The GitHub repository nirmalasz/isyara contains a labelled image folder "terbisa-cls-v2" with 19 categories: anda, apa, berhenti, bodoh, cantik, halo, hati hati, lelah, maaf, makan, mau, membaca, nama, sama sama, saya, siapa, sombong, takut, terima kasih. Examples follow, each with its label.

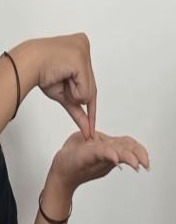
Label: nama

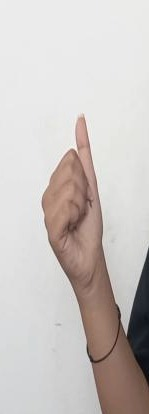
Label: siapa

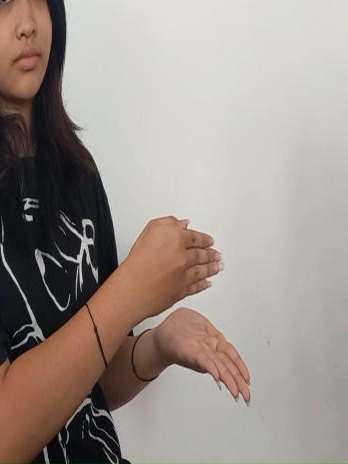
Label: membaca

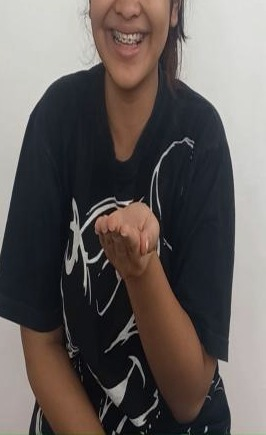
Label: terima kasih

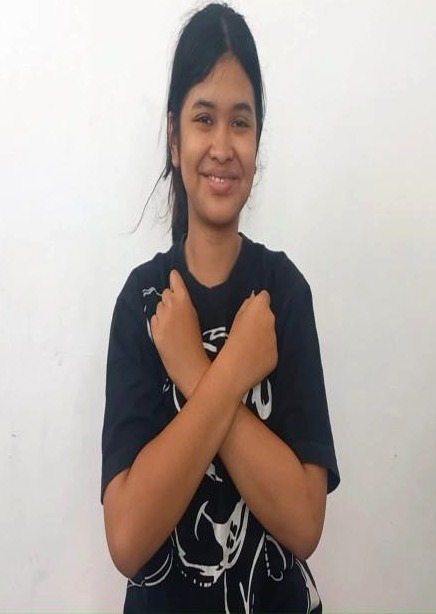
Label: takut

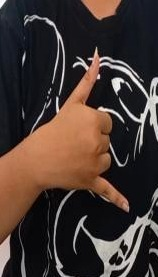
Label: sama sama
